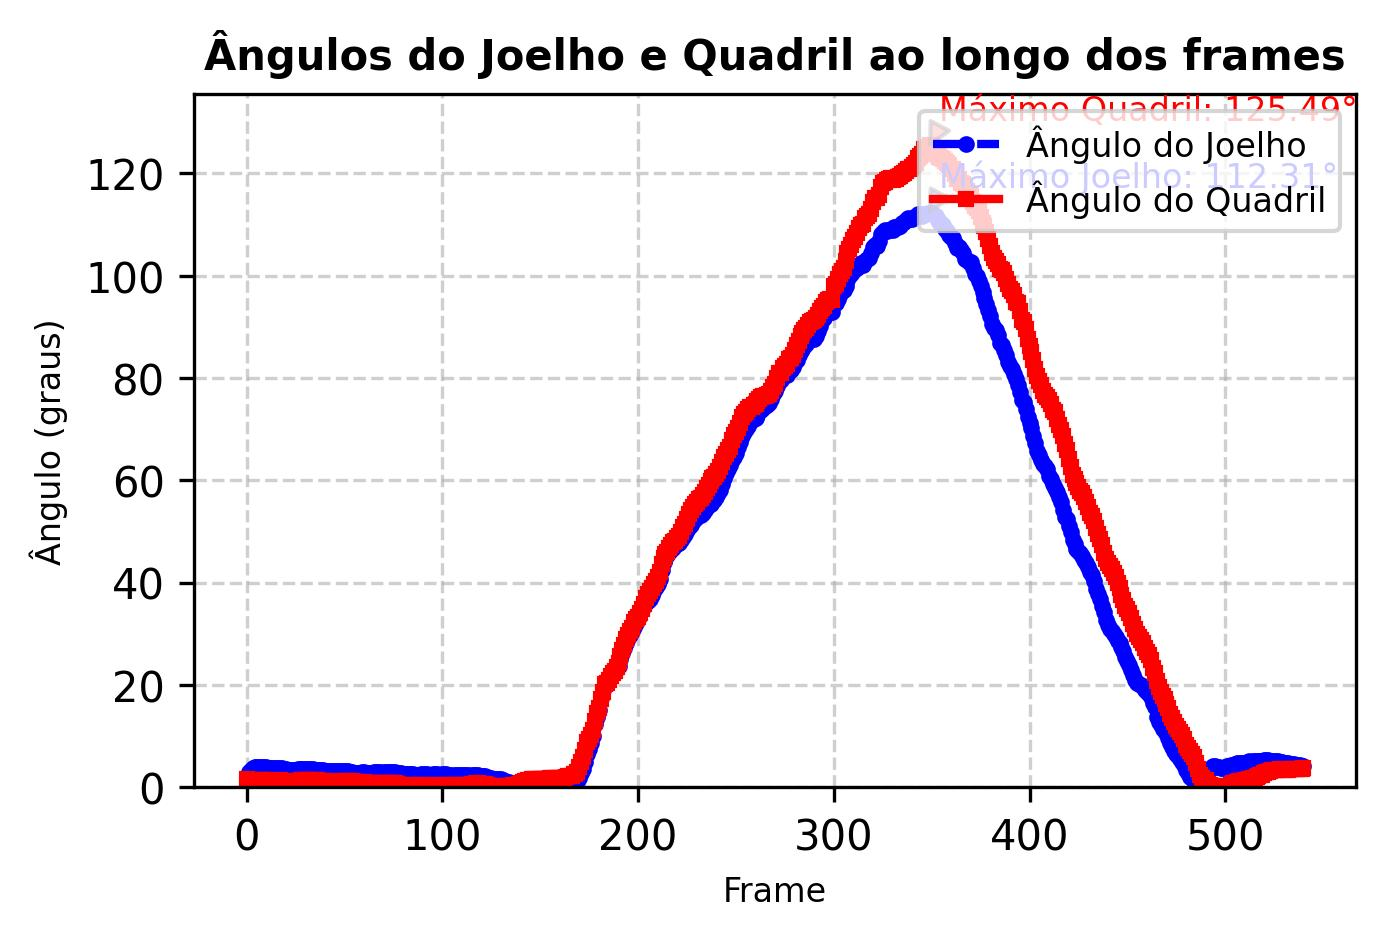

Values plotted in this chart, from the file beside it:
Frame, Knee_Angle, Hip_Angle
0, 1.729, 1.566
1, 3.029, 0.2061
2, 3.383, 0.7742
3, 3.731, 1.074
4, 3.882, 1.238
5, 3.994, 1.397
6, 4.032, 1.408
7, 4.036, 1.453
8, 4.008, 1.425
9, 3.929, 1.322
10, 3.914, 1.334
11, 3.827, 1.328
12, 3.796, 1.267
13, 3.766, 1.295
14, 3.761, 1.298
15, 3.751, 1.294
16, 3.686, 1.257
17, 3.755, 1.339
18, 3.672, 1.254
19, 3.61, 1.129
20, 3.541, 1.036
21, 3.43, 0.8368
22, 3.426, 0.8124
23, 3.405, 0.8419
24, 3.429, 0.9101
25, 3.449, 0.9514
26, 3.546, 1.219
27, 3.536, 1.249
28, 3.598, 1.392
29, 3.605, 1.406
30, 3.582, 1.442
31, 3.585, 1.462
32, 3.54, 1.424
33, 3.523, 1.415
34, 3.52, 1.426
35, 3.417, 1.304
36, 3.402, 1.304
37, 3.367, 1.277
38, 3.36, 1.284
39, 3.375, 1.273
40, 3.252, 1.227
41, 3.229, 1.242
42, 3.238, 1.246
43, 3.183, 1.071
44, 3.179, 1.061
45, 3.131, 1.019
46, 3.126, 1.032
47, 3.118, 1.07
48, 3.108, 1.057
49, 3.115, 1.15
50, 3.132, 1.248
51, 3.11, 1.293
52, 3.105, 1.277
53, 3.025, 1.19
54, 2.981, 1.154
55, 2.829, 0.9779
56, 2.808, 0.9745
57, 2.814, 0.9543
58, 2.828, 0.9862
59, 2.898, 1.059
... 481 more rows
